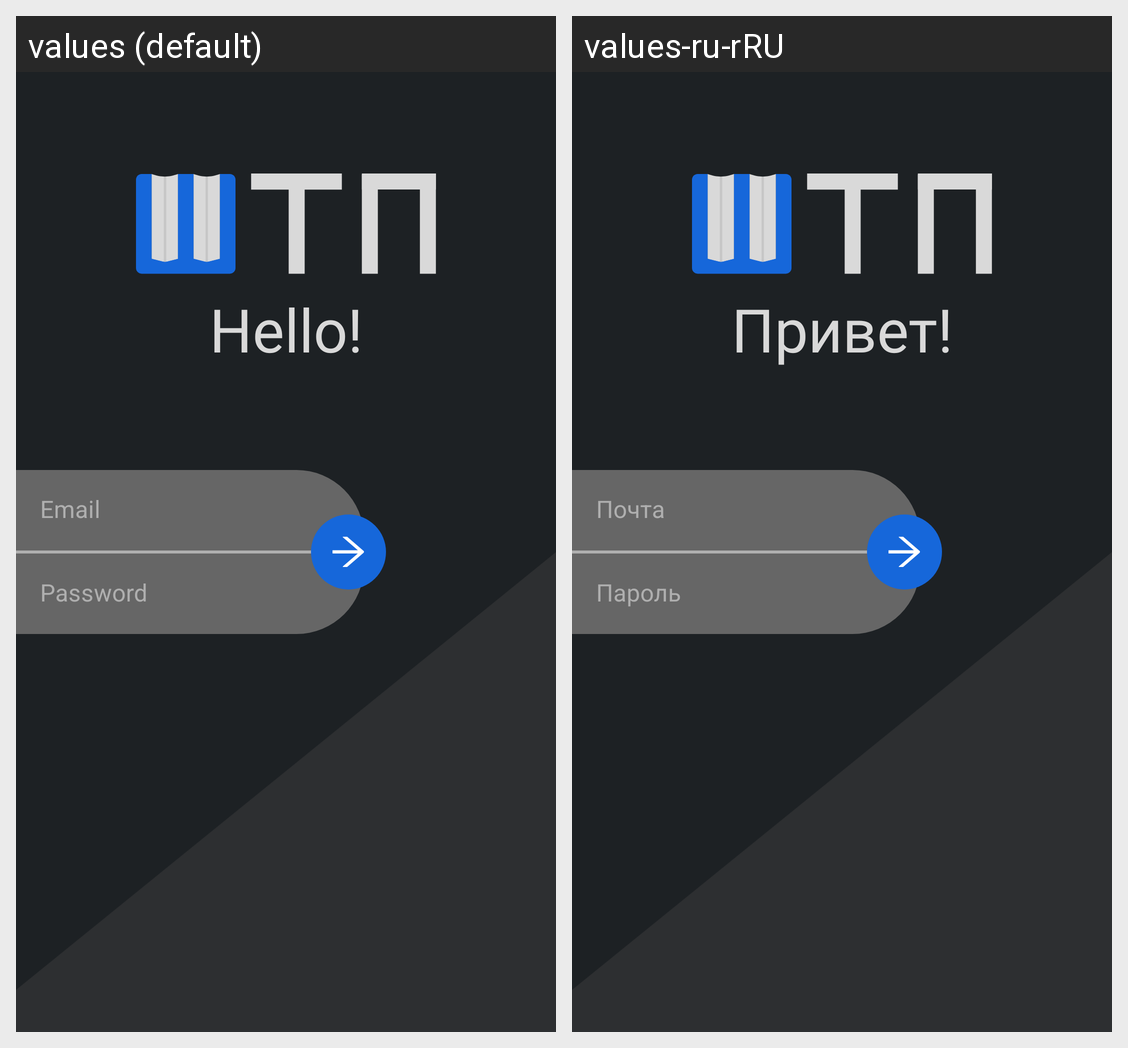

Here is an Android app screen in its default locale and in the app's own translations. Write out the translated-string differences for the strings that appear on this screen.
Android screen res/layout/activity_login.xml rendered under 2 locales, left to right: values (default), values-ru-rRU. Device: Nexus 5 (rendered at 1080×1920; each locale shown at half size, 540×960, under a caption strip naming it); theme Theme.ShTP.
Strings drawn on this screen, with the default value and each locale's value (text and hints the layout hard-codes, and strings that could not be matched under every locale, appear in the picture but are not listed):

hello
  values: Hello!
  values-ru-rRU: Привет!

login_field_email
  values: Email
  values-ru-rRU: Почта

login_field_password
  values: Password
  values-ru-rRU: Пароль
